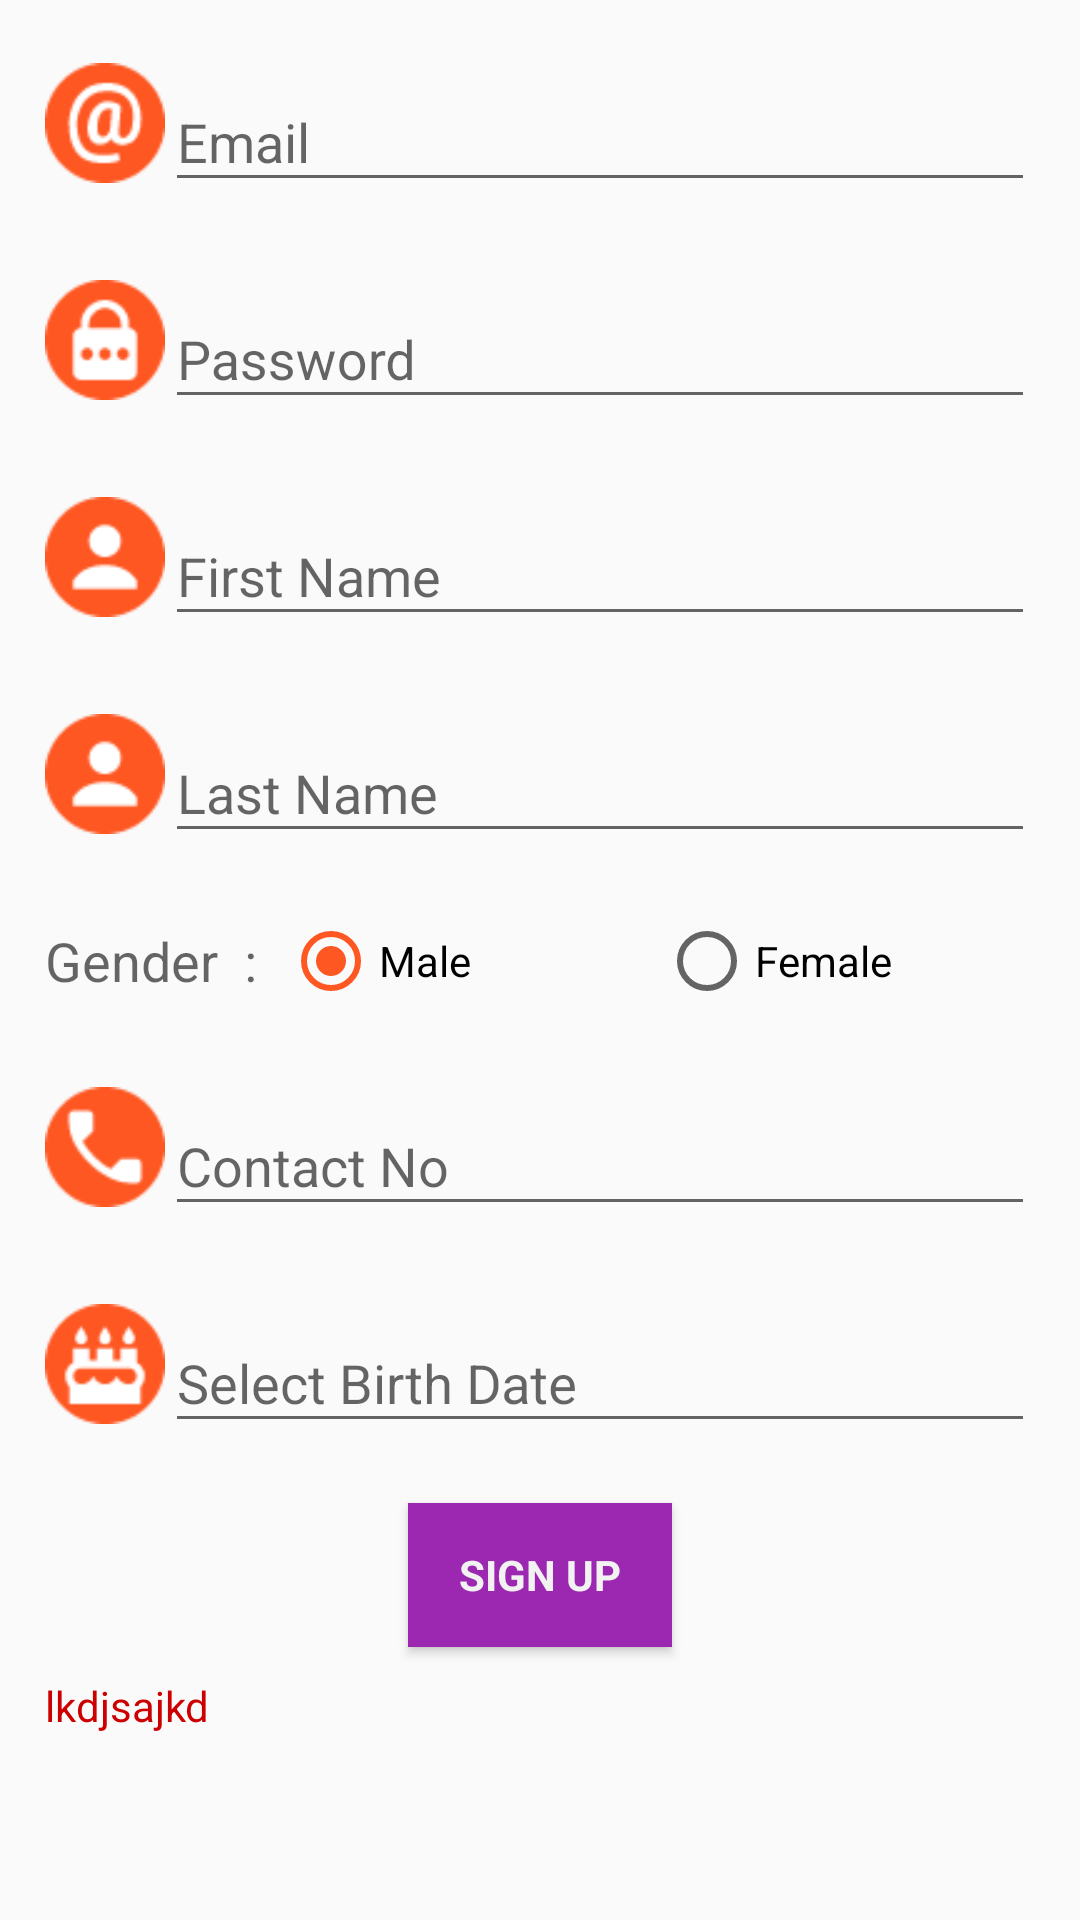

Write the Android layout XML for this screen, with the resource values it uses.
<!-- AndroidManifest.xml: application theme AppTheme -->
<!-- res/layout/fragment_signup.xml -->
<FrameLayout xmlns:android="http://schemas.android.com/apk/res/android"
    xmlns:tools="http://schemas.android.com/tools"
    android:layout_width="match_parent"
    android:layout_height="wrap_content"
    tools:context=".fragment.SignupFragment">

    
    <ScrollView
        android:id="@+id/signup_form"
        android:layout_width="match_parent"
        android:layout_height="wrap_content"
        android:padding="5dp">

        <LinearLayout
            android:id="@+id/email_signup_form"
            android:layout_width="match_parent"
            android:layout_marginBottom="10dp"
            android:layout_height="wrap_content"
            android:orientation="vertical">

            <LinearLayout
                android:layout_width="match_parent"
                android:layout_height="match_parent"
                android:orientation="horizontal"
                android:padding="10dp">

                <ImageView
                    android:layout_width="40dp"
                    android:layout_height="40dp"
                    android:layout_column="0"
                    android:layout_gravity="center"
                    android:src="@drawable/ic_email" />

                <android.support.design.widget.TextInputLayout
                    android:layout_width="match_parent"
                    android:layout_height="wrap_content"
                    android:layout_gravity="center">

                    <EditText
                        android:id="@+id/email"
                        android:layout_width="match_parent"
                        android:layout_height="wrap_content"
                        android:hint="@string/prompt_email"
                        android:inputType="textEmailAddress"
                        android:maxLines="1"
                        android:singleLine="true" />

                </android.support.design.widget.TextInputLayout>

            </LinearLayout>

            <LinearLayout
                android:layout_width="match_parent"
                android:layout_height="match_parent"
                android:orientation="horizontal"
                android:padding="10dp">

                <ImageView
                    android:layout_width="40dp"
                    android:layout_height="40dp"
                    android:layout_column="0"
                    android:layout_gravity="center"
                    android:src="@drawable/ic_password" />

                <android.support.design.widget.TextInputLayout
                    android:layout_width="match_parent"
                    android:layout_height="wrap_content"
                    android:layout_gravity="center">

                    <EditText
                        android:id="@+id/password"
                        android:layout_width="match_parent"
                        android:layout_height="wrap_content"
                        android:hint="@string/prompt_password"
                        android:imeActionId="@+id/login"
                        android:imeActionLabel="@string/action_sign_up"
                        android:imeOptions="actionUnspecified"
                        android:inputType="textPassword"
                        android:maxLines="1"
                        android:singleLine="true" />

                </android.support.design.widget.TextInputLayout>

            </LinearLayout>


            <LinearLayout
                android:layout_width="match_parent"
                android:layout_height="match_parent"
                android:orientation="horizontal"
                android:padding="10dp">

                <ImageView
                    android:layout_width="40dp"
                    android:layout_height="40dp"
                    android:layout_column="0"
                    android:layout_gravity="center"
                    android:src="@drawable/ic_user" />

                <android.support.design.widget.TextInputLayout
                    android:layout_width="match_parent"
                    android:layout_height="wrap_content"
                    android:layout_gravity="center">

                    <EditText
                        android:id="@+id/firstname"
                        android:layout_width="match_parent"
                        android:layout_height="wrap_content"
                        android:hint="@string/prompt_fname"
                        android:imeActionId="@+id/login"
                        android:imeActionLabel="@string/action_sign_up"
                        android:imeOptions="actionUnspecified"
                        android:inputType="textPersonName"
                        android:maxLines="1"
                        android:singleLine="true" />

                </android.support.design.widget.TextInputLayout>

            </LinearLayout>


            <LinearLayout
                android:layout_width="match_parent"
                android:layout_height="match_parent"
                android:orientation="horizontal"
                android:padding="10dp">

                <ImageView
                    android:layout_width="40dp"
                    android:layout_height="40dp"
                    android:layout_column="0"
                    android:layout_gravity="center"
                    android:src="@drawable/ic_user" />

                <android.support.design.widget.TextInputLayout
                    android:layout_width="match_parent"
                    android:layout_height="wrap_content"
                    android:layout_gravity="center">

                    <EditText
                        android:id="@+id/lastname"
                        android:layout_width="match_parent"
                        android:layout_height="wrap_content"
                        android:hint="@string/prompt_lname"
                        android:imeActionId="@+id/login"
                        android:imeActionLabel="@string/action_sign_up"
                        android:imeOptions="actionUnspecified"
                        android:inputType="textPersonName"
                        android:maxLines="1"
                        android:singleLine="true" />

                </android.support.design.widget.TextInputLayout>

            </LinearLayout>

            <RadioGroup
                android:id="@+id/radioGrp"
                android:layout_width="fill_parent"
                android:layout_height="wrap_content"
                android:orientation="horizontal"
                android:padding="10dp">

                <TextView
                    android:layout_width="wrap_content"
                    android:layout_height="wrap_content"
                    android:textAppearance="?android:attr/textAppearanceMedium"
                    android:layout_gravity="center_vertical"
                    android:text="Gender  :  " />

                <RadioButton
                    android:id="@+id/radioM"
                    android:layout_width="0dp"
                    android:layout_height="wrap_content"
                    android:layout_gravity="left"
                    android:layout_weight="1"
                    android:checked="true"
                    android:text="Male"
                    android:textSize="14dp" />

                <RadioButton
                    android:id="@+id/radioF"
                    android:layout_width="0dp"
                    android:layout_height="wrap_content"
                    android:layout_gravity="right"
                    android:layout_weight="1"
                    android:checked="false"
                    android:text="Female"
                    android:textSize="14dp" />
            </RadioGroup>

            <LinearLayout
                android:layout_width="match_parent"
                android:layout_height="match_parent"
                android:orientation="horizontal"
                android:padding="10dp">

                <ImageView
                    android:layout_width="40dp"
                    android:layout_height="40dp"
                    android:layout_column="0"
                    android:layout_gravity="center"
                    android:src="@drawable/ic_contact" />

                <android.support.design.widget.TextInputLayout
                    android:layout_width="match_parent"
                    android:layout_height="wrap_content"
                    android:layout_gravity="center">

                    <EditText
                        android:id="@+id/contact"
                        android:layout_width="match_parent"
                        android:layout_height="wrap_content"
                        android:hint="@string/prompt_contact"
                        android:imeActionId="@+id/login"
                        android:imeActionLabel="@string/action_sign_up"
                        android:imeOptions="actionUnspecified"
                        android:inputType="phone"
                        android:maxLines="1"
                        android:singleLine="true" />

                </android.support.design.widget.TextInputLayout>

            </LinearLayout>

            <LinearLayout
                android:layout_width="match_parent"
                android:layout_height="match_parent"
                android:orientation="horizontal"
                android:padding="10dp">

                <ImageView
                    android:layout_width="40dp"
                    android:layout_height="40dp"
                    android:layout_column="0"
                    android:layout_gravity="center"
                    android:src="@drawable/ic_dob" />

                <android.support.design.widget.TextInputLayout
                    android:layout_width="match_parent"
                    android:layout_height="wrap_content"
                    android:layout_gravity="center">

                    <EditText
                        android:id="@+id/date_textview"
                        android:layout_width="match_parent"
                        android:layout_height="wrap_content"
                        android:imeActionId="@+id/login"
                        android:imeActionLabel="@string/action_sign_up"
                        android:imeOptions="actionUnspecified"
                        android:inputType="text"
                        android:maxLines="1"
                        android:singleLine="true"
                        android:hint="@string/prompt_dob" />

                </android.support.design.widget.TextInputLayout>

            </LinearLayout>

            <Button
                android:id="@+id/email_sign_up_button"
                style="?android:textAppearanceSmall"
                android:layout_width="wrap_content"
                android:layout_height="wrap_content"
                android:layout_gravity="center"
                android:layout_marginTop="10dp"
                android:background="@color/colorPrimary"
                android:padding="10dp"
                android:text="@string/action_sign_up"
                android:textColor="@color/textColorPrimary"
                android:textStyle="bold" />
            <TextView
                android:id="@+id/textViewMessage"
                android:layout_width="match_parent"
                android:layout_height="wrap_content"
                android:layout_margin="10dp"
                android:textColor="@android:color/holo_red_dark"
                android:text="lkdjsajkd"
                android:visibility="visible" />
        </LinearLayout>
    </ScrollView>
    <ProgressBar
        android:id="@+id/Signup_progress"
        style="?android:attr/progressBarStyleLarge"
        android:layout_width="wrap_content"
        android:layout_height="wrap_content"
        android:layout_gravity="center"
        android:layout_marginBottom="8dp"
        android:visibility="gone" />
</FrameLayout>
<!-- resources referenced by this layout -->
<resources>
  <color name="colorPrimary">#9C27B0</color>
  <color name="textColorPrimary">#F2F2F2</color>
  <!-- drawable ic_contact: png bitmap (drawable, 1208 bytes) -->
  <!-- drawable ic_dob: png bitmap (drawable, 1364 bytes) -->
  <!-- drawable ic_email: png bitmap (drawable, 1582 bytes) -->
  <!-- drawable ic_password: png bitmap (drawable, 1318 bytes) -->
  <!-- drawable ic_user: png bitmap (drawable, 1178 bytes) -->
  <string name="action_sign_up">Sign Up</string>
  <string name="prompt_contact">Contact No</string>
  <string name="prompt_dob">Select Birth Date</string>
  <string name="prompt_email">Email</string>
  <string name="prompt_fname">First Name</string>
  <string name="prompt_lname">Last Name</string>
  <string name="prompt_password">Password</string>
  <style name="AppTheme" parent="Theme.AppCompat.Light.NoActionBar">
                  
                  <item name="colorPrimary">@color/colorPrimary</item>
                  <item name="colorPrimaryDark">@color/colorPrimaryDark</item>
                  <item name="colorAccent">@color/colorAccent</item>
  
                  <item name="android:windowContentTransitions">true</item>
                  <item name="android:windowAllowEnterTransitionOverlap">true</item>
                  <item name="android:windowAllowReturnTransitionOverlap">true</item>
                  <item name="android:windowSharedElementEnterTransition">@android:transition/move
                  </item>
                  <item name="android:windowSharedElementExitTransition">@android:transition/move
                  </item>
  
          </style>
  <color name="colorPrimaryDark">#7B1FA2</color>
  <color name="colorAccent">#FF5722</color>
</resources>
